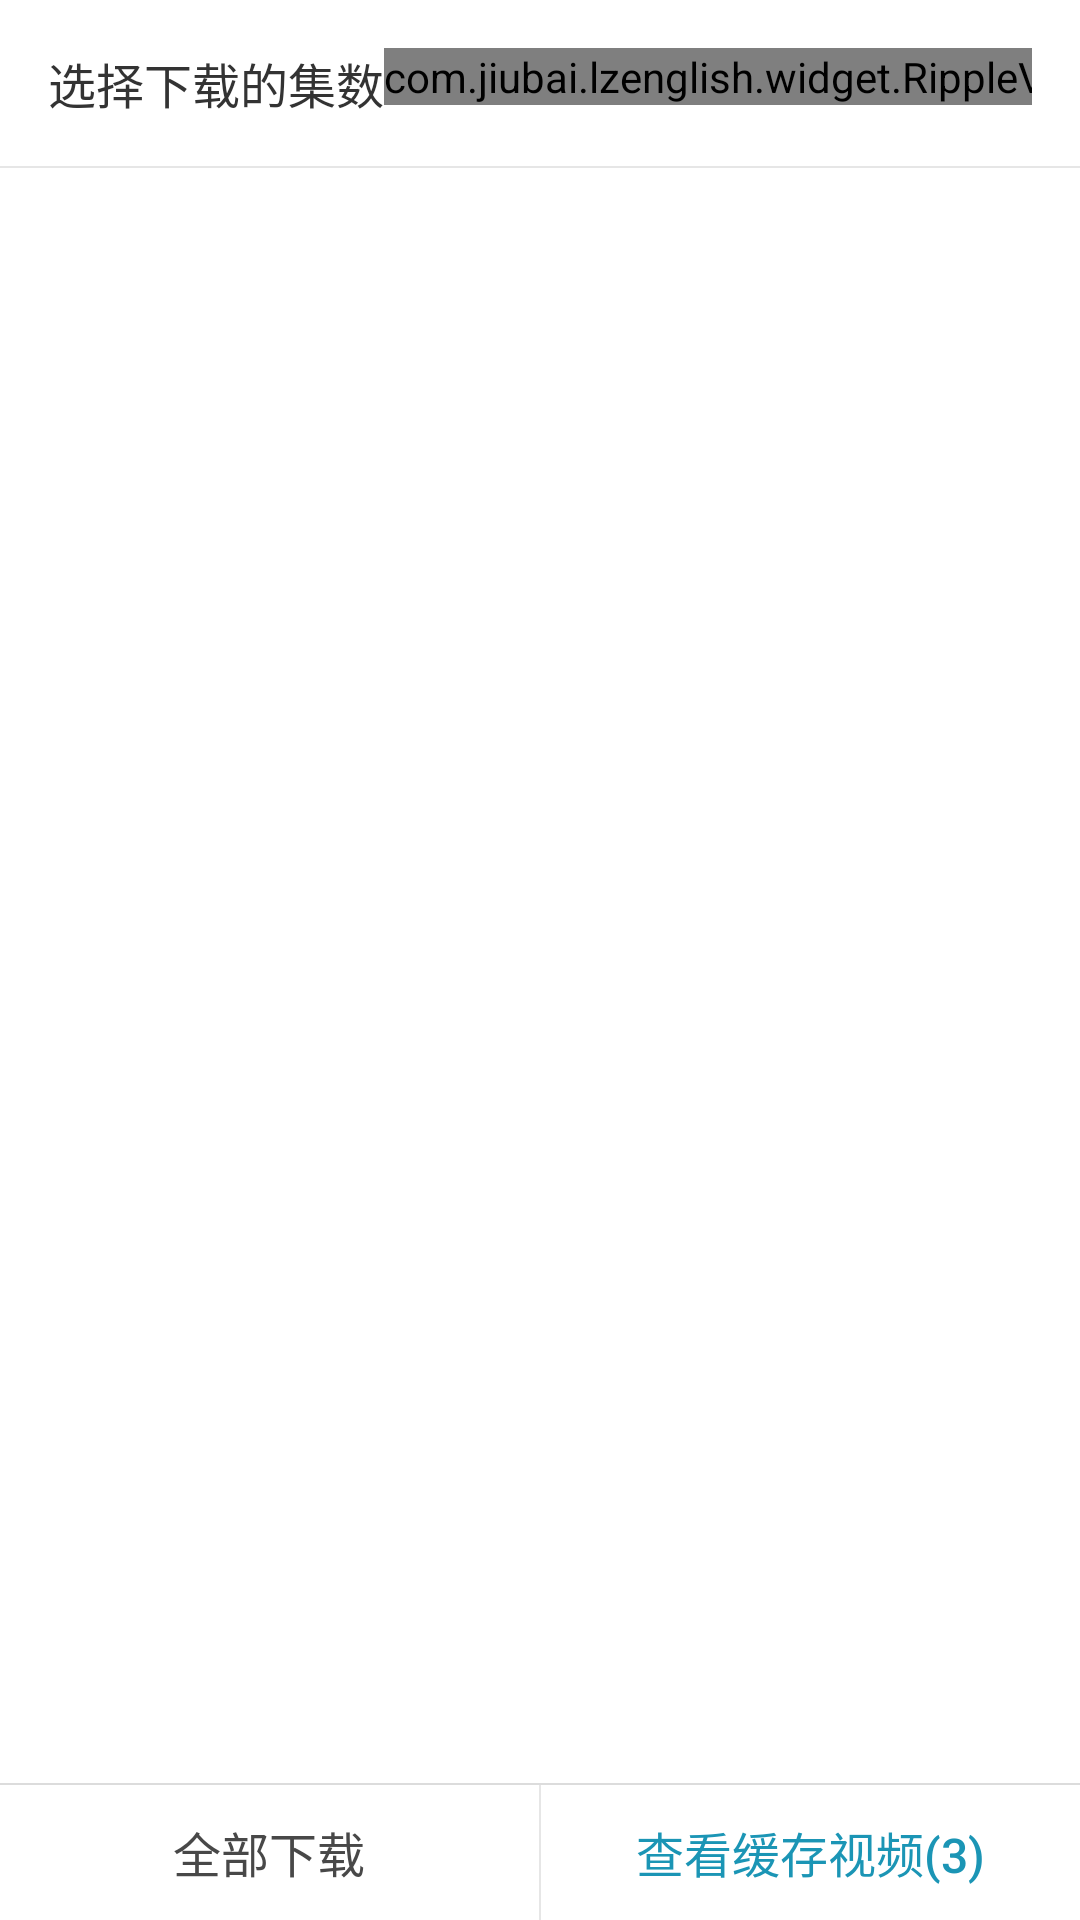

Layout XML and referenced resources for this Android screen:
<!-- AndroidManifest.xml: application theme AppTheme -->
<!-- res/layout/popup_download_video.xml -->
<?xml version="1.0" encoding="utf-8"?>
<LinearLayout xmlns:android="http://schemas.android.com/apk/res/android"
    xmlns:app="http://schemas.android.com/apk/res-auto"
    android:orientation="vertical"
    android:layout_width="match_parent"
    android:layout_height="wrap_content"
    android:background="#ffffff">

    <LinearLayout
        android:layout_width="match_parent"
        android:layout_height="wrap_content"
        android:orientation="horizontal"
        android:padding="16dp">
        
        <TextView
            android:layout_width="wrap_content"
            android:layout_height="wrap_content"
            android:text="选择下载的集数"
            android:layout_gravity="center_vertical"
            android:textSize="16sp"
            android:textColor="#333333"/>
        
        <View
            android:layout_width="0dp"
            android:layout_height="match_parent"
            android:layout_weight="1"/>

        <com.jiubai.lzenglish.widget.RippleView
            android:layout_width="wrap_content"
            android:layout_height="wrap_content"
            app:rv_rippleDuration="50"
            app:rv_framerate="50"
            app:rv_centered="true">

            <ImageView
                android:id="@+id/imageView_close"
                android:layout_width="24dp"
                android:layout_height="24dp"
                android:src="@drawable/close"
                android:layout_gravity="center_vertical"
                android:tint="#B5B5B5"/>

        </com.jiubai.lzenglish.widget.RippleView>
        
    </LinearLayout>

    <View
        android:layout_width="match_parent"
        android:layout_height="0.5dp"
        android:background="@color/divider" />

    <android.support.v7.widget.RecyclerView
        android:id="@+id/recyclerView_popup"
        android:layout_width="match_parent"
        android:layout_marginBottom="12dp"
        android:layout_marginLeft="12dp"
        android:layout_marginRight="12dp"
        android:layout_height="0dp"
        android:layout_weight="1"
        android:layout_marginTop="12dp" />

    <View
        android:layout_width="match_parent"
        android:layout_height="0.5dp"
        android:background="#dcdcdc" />
    
    <LinearLayout
        android:layout_width="match_parent"
        android:layout_height="45dp"
        android:orientation="horizontal">

        <Button
            android:id="@+id/button_download_all"
            android:layout_width="0dp"
            android:layout_height="match_parent"
            android:layout_weight="1"
            android:background="@drawable/ripple"
            android:textColor="#484848"
            android:text="全部下载"
            android:textSize="16sp"/>

        <View
            android:layout_width="0.5dp"
            android:layout_height="match_parent"
            android:background="@color/divider" />

        <Button
            android:id="@+id/button_check_downloaded"
            android:layout_width="0dp"
            android:layout_height="match_parent"
            android:layout_weight="1"
            android:background="@drawable/ripple"
            android:textColor="@color/colorPrimary"
            android:text="查看缓存视频(3)"
            android:textSize="16sp"/>

    </LinearLayout>
    
</LinearLayout>
<!-- resources referenced by this layout -->
<resources>
  <color name="colorPrimary">#1B95B5</color>
  <color name="divider">#E6E6E6</color>
  <style name="AppTheme" parent="Theme.AppCompat.Light.NoActionBar">
          <item name="colorPrimary">@color/colorPrimary</item>
          <item name="colorPrimaryDark">@color/colorPrimaryDark</item>
          <item name="colorAccent">@color/colorAccent</item>
          <item name="android:textColorPrimary">@android:color/white</item>
          <item name="android:windowBackground">@android:color/white</item>
      </style>
  <color name="colorPrimaryDark">#1B95B5</color>
  <color name="colorAccent">#1B95B5</color>
</resources>
